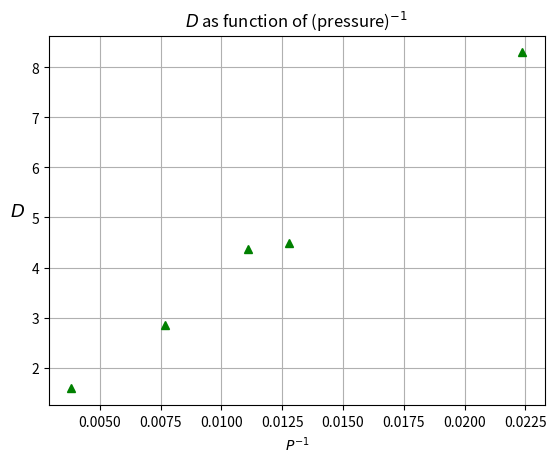

Write the Python code that produced this figure.
import matplotlib.pyplot as plt
import numpy as np

#44.7
t1 = []
ln_N1 = []

x = [0,20.7107, 5.82,19.6173, 10.819,19.0913, 15.819,18.633, 20.819,18.2056, 25.819,17.7947, 30.819,17.3988, 35.819,17.0149, 40.82,16.647, 45.819,16.2864, 50.82,15.9307, 55.819,15.5846, 60.819,15.2506, 65.819,14.9253, 70.819,14.6083, 75.82,14.2961, 80.819,13.9887, 85.82,13.6927, 90.82,13.4009, 95.819,13.1171, 100.819,12.8394, 105.82,12.563, 110.819,12.2993, 115.82,12.0409, 120.819,11.7874, 125.82,11.5356, 130.819,11.2847, 135.819, 11.0511, 140.819, 10.82]

for i in range(len(x)):
    if i % 2 == 0:
        t1.append(x[i])
    else:
        ln_N1.append(np.log(x[i]))

y_av = 0
x_av = 0
x_square_av = 0
y_square_av = 0
xy_av = 0
c = len(ln_N1)
for i in range(c):
    y_av += ln_N1[i]/c
    x_av += t1[i]/c
    y_square_av += ln_N1[i]**2/c
    x_square_av += t1[i]**2/c
    xy_av += ln_N1[i]*t1[i]/c
b = (xy_av - x_av*y_av)/(x_square_av - x_av**2)
delta_b = np.sqrt(((y_square_av - y_av**2)/(x_square_av - x_av**2) - b**2)/c)

#78.3
t2 = []
ln_N2 = []

x = [0,18.3094, 1.05,18.2663, 2.075,18.2307, 3.075,18.1913, 4.074,18.1517, 5.074,18.1101, 10.075,17.8823, 15.075,17.91, 20.075,17.7263, 25.074,17.5149, 30.074,17.3019, 35.074,17.0907,40.074,16.8828,45.075,16.6764,50.074,16.4697, 55.074,16.2596, 60.075,16.0599, 65.074,15.8602, 70.075,15.6732,75.074,15.4817, 80.075,15.2911,85.074,15.1024,90.074,14.9183,95.074,14.7387,100.075,14.5626,105.075,14.3886,110.074,14.2118,115.075,14.0398,120.075,13.8737,125.075,13.71,130.074,13.5464, 135.075,13.3844,140.074,13.2229,145.075,13.0637,150.074,12.9096,155.074,12.7606,160.075,12.6109,165.075,12.4631,170.074,12.3144,185.075,11.8872,200.075,11.4741,210.075,11.2041,220.075,10.9506,230.075,10.7034,240.074,10.4526, 250.074,10.0642, 260.074,9.8315, 270.074,9.5935]

for i in range(len(x)):
    if i % 2 == 0:
        t2.append(x[i])
    else:
        ln_N2.append(np.log(x[i]))

y_av = 0
x_av = 0
x_square_av = 0
y_square_av = 0
xy_av = 0
c = len(ln_N2)
for i in range(c):
    y_av += ln_N2[i]/c
    x_av += t2[i]/c
    y_square_av += ln_N2[i]**2/c
    x_square_av += t2[i]**2/c
    xy_av += ln_N2[i]*t2[i]/c
b = (xy_av - x_av*y_av)/(x_square_av - x_av**2)
delta_b = np.sqrt(((y_square_av - y_av**2)/(x_square_av - x_av**2) - b**2)/c)

#90
t3 = []
ln_N3 = []

x = [0,20.9256,5.145,20.7341,10.145,20.513,15.145,20.2851,20.145,20.0525,25.145,19.8179,30.144,19.5857,35.144,19.3671,40.145,19.1308,45.144,18.9047,
50.144,18.6779,55.145,18.4593,60.145,18.2422,65.145,18.0268,70.144,17.8131,75.144,17.6018,80.144,17.3937,85.145,17.1893,90.144,16.988,
95.144,16.7883,100.145,16.5936,105.145,16.4015,110.145,16.2128,115.144,16.0246,120.144,15.8384,125.145,15.6521,130.145,15.4696,135.144,15.2897,
140.144,15.1156,145.144,14.9428,150.144,14.7733,155.144,14.6033,160.144,14.4327,165.145,14.264,170.144,14.102,175.144,13.9384,180.144,13.7858,
185.144,13.6317,190.145,13.4767,195.145,13.3259,200.144,13.168,205.144,13.0138,210.144,12.8675,220.144,12.579,230.145,12.299,240.144,12.0189,
250.144,11.7498,260.144,11.4862,270.144,11.2227,280.144,10.9695,290.144,10.7224,300.143,10.4834,310.143,10.2377]

for i in range(len(x)):
    if i % 2 == 0:
        t3.append(x[i])
    else:
        ln_N3.append(np.log(x[i]))

y_av = 0
x_av = 0
x_square_av = 0
y_square_av = 0
xy_av = 0
c = len(ln_N3)
for i in range(c):
    y_av += ln_N3[i]/c
    x_av += t3[i]/c
    y_square_av += ln_N3[i]**2/c
    x_square_av += t3[i]**2/c
    xy_av += ln_N3[i]*t3[i]/c
b = (xy_av - x_av*y_av)/(x_square_av - x_av**2)
delta_b = np.sqrt(((y_square_av - y_av**2)/(x_square_av - x_av**2) - b**2)/c)

#130.5
t4 = []
ln_N4 = []

x = [0,20.3762,
0.975,20.3554,
1.91,20.3325,
2.884,20.312,
3.874,20.2859,
4.873,20.2587,
5.873,20.2319,
6.874,20.2039,
7.873,20.1764,
8.874,20.1477,
9.873,20.1186,
10.873,20.0884,
11.874,20.0592,
12.873,20.0297,
13.875,19.9993,
14.874,19.969,
15.873,19.9403,
16.873,19.9095,
17.874,19.8806,
18.874,19.8478,
19.873,19.8201,
20.874,19.7859,
21.874,19.7549,
22.873,19.7248,
23.873,19.6943,
24.874,19.6632,
25.873,19.6323,
26.874,19.5999,
27.874,19.5695,
28.873,19.5386,
29.874,19.5074,
30.874,19.4766,
31.873,19.4455,
32.874,19.4143,
33.874,19.3831,
34.873,19.353,
35.873,19.3216,
36.874,19.2896,
37.874,19.2588,
38.873,19.2283,
39.873,19.1979,
40.873,19.1672,
41.873,19.1362,
42.874,19.1061,
43.873,19.0761,
44.874,19.0455,
45.874,19.015,
46.874,18.9839,
47.874,18.9533,
48.873,18.9232,
49.873,18.8934,
50.874,18.8627,
51.873,18.8326,
52.874,18.8025,
53.874,18.7726,
54.873,18.7433,
55.874,18.7133,
56.874,18.6835,
57.873,18.6547,
58.874,18.6244,
59.874,18.595,
60.873,18.5657,
61.873,18.5369,
62.874,18.5053,
63.874,18.4752,
64.873,18.4466,
65.874,18.4168,
66.874,18.3874,
67.873,18.3591,
68.873,18.3295,
69.873,18.3006,
70.873,18.2714,
71.874,18.2418,
72.873,18.2136,
73.874,18.1844,
74.873,18.1562,
75.873,18.1269,
76.874,18.0974,
77.873,18.0703,
78.874,18.0407,
79.873,18.0127,
80.873,17.9837,
81.873,17.955,
82.874,17.9261,
83.873,17.8979,
84.874,17.869,
85.873,17.8412,
86.873,17.8124,
87.874,17.7829,
88.874,17.7565,
89.873,17.7299,
90.874,17.702,
91.873,17.6744,
92.873,17.6459,
93.874,17.6183,
94.873,17.59,
95.874,17.5626,
96.873,17.5357,
97.874,17.5091,
98.873,17.4813,
99.874,17.4556,
100.873,17.4288,
101.874,17.4023,
102.873,17.3751,
103.874,17.3489,
104.874,17.3187,
105.873,17.2905,
106.874,17.2644,
107.873,17.238,
108.873,17.2112,
109.874,17.1852,
110.874,17.1589,
111.873,17.1316,
112.874,17.1046,
113.873,17.0775,
114.874,17.0497,
115.874,17.0226,
116.873,16.9966,
117.874,16.9695,
118.874,16.9428,
119.874,16.9167,
120.874,16.8903,
121.873,16.8639,
122.874,16.8366,
123.873,16.8111,
124.874,16.7845,
125.873,16.7588,
126.873,16.7336,
127.874,16.707,
128.873,16.6811,
129.874,16.6553,
130.873,16.6301,
131.874,16.6048,
132.873,16.5798,
133.873,16.5542,
134.874,16.5298,
135.873,16.5042,
136.874,16.4801,
137.873,16.4552,
138.873,16.4304,
139.874,16.4065,
140.873,16.3818,
141.874,16.3567,
142.873,16.3324,
143.874,16.3079,
144.873,16.2834,
145.874,16.259,
146.873,16.2347,
147.874,16.2107,
148.873,16.1855,
149.873,16.1613,
150.874,16.1356,
151.873,16.1107,
152.874,16.0866,
153.873,16.063,
154.873,16.038,
155.874,16.0131,
156.873,15.9888,
157.874,15.9617,
158.874,15.9378,
159.873,15.9146,
160.874,15.8869,
161.873,15.8635,
162.874,15.8409,
163.873,15.8173,
164.874,15.793,
165.873,15.7682,
166.873,15.7448,
167.873,15.7215,
168.874,15.6961,
169.874,15.6643,
170.873,15.6478,
171.873,15.6268,
172.874,15.6048,
173.873,15.5809,
174.873,15.5585,
175.873,15.5343,
176.873,15.5115,
177.873,15.4876,
178.874,15.4652,
179.874,15.4417,
180.873,15.4186,
181.874,15.3957,
182.873,15.3718,
183.874,15.3477,
184.873,15.3251,
185.874,15.3025,
186.873,15.2798,
187.874,15.2564,
188.873,15.2335,
189.874,15.2111,
190.873,15.1874,
191.874,15.1644,
192.873,15.1417,
193.874,15.119,
194.873,15.0956,
195.873,15.0729,
196.873,15.0498,
197.873,15.0272,
198.874,15.0048,
199.873,14.981,
200.874,14.9583,
201.873,14.9363,
202.874,14.9132,
203.874,14.8908,
204.873,14.8676,
205.874,14.844,
206.873,14.8221,
207.874,14.7992,
208.873,14.7771,
209.873,14.7548,
210.874,14.7318,
211.873,14.7104,
212.874,14.6883,
213.873,14.6666,
214.873,14.6444,
215.873,14.622,
216.874,14.5995,
217.873,14.5774,
218.873,14.5552,
219.874,14.5327,
220.873,14.5119,
221.874,14.4909,
222.873,14.469,
223.874,14.4471,
224.873,14.4243,
225.873,14.4013,
226.874,14.3812,
227.873,14.3602,
228.874,14.3372,
229.873,14.3154,
230.874,14.2944,
231.873,14.2725,
232.873,14.2513,
233.873,14.2329,
234.874,14.213,
235.873,14.1914,
236.873,14.1715,
237.874,14.1507,
238.874,14.1266,
239.873,14.1025,
240.873,14.0829,
241.874,14.0623,
242.873,14.037,
243.874,14.0201,
244.873,14.0043,
245.874,13.9851,
246.873,13.9648,
247.874,13.9435,
248.873,13.923,
249.874,13.9012,
250.873,13.8791,
251.874,13.85,
252.873,13.8345,
253.874,13.8162,
254.873,13.7959,
255.874,13.7751,
256.873,13.7491,
257.874,13.7296,
258.873,13.7113,
259.873,13.6913,
260.873,13.6715,
261.874,13.6503,
262.873,13.6303,
263.874,13.6101,
264.873,13.59,
265.873,13.569,
266.874,13.5496,
267.873,13.5299,
268.874,13.5096,
269.873,13.4899,
270.873,13.4705,
271.873,13.4505,
272.874,13.4303,
273.873,13.4101,
274.873,13.3904,
275.873,13.3707,
276.873,13.3513,
277.874,13.3317,
278.873,13.3121,
279.873,13.2932,
280.874,13.2744,
281.874,13.2552,
282.873,13.2357,
283.874,13.2174,
284.873,13.1973,
285.874,13.1779,
286.873,13.158,
287.874,13.1394,
288.873,13.1193,
289.874,13.1002,
290.874,13.0807,
291.874,13.0613,
292.873,13.0392,
293.874,13.0218,
294.874,13.0026,
295.874,12.9852,
296.873,12.9686,
297.874,12.9509,
298.874,12.9317,
299.873,12.912,
300.873,12.8926,
301.874,12.873,
302.874,12.8475,
303.873,12.8332,
304.874,12.8152,
305.873,12.7968,
306.873,12.7776,
307.874,12.7582,
308.874,12.7397,
309.873,12.7208,
310.874,12.6959,
311.874,12.6813,
312.874,12.6631,
313.873,12.6432,
314.873,12.6269,
315.873,12.6078,
316.874,12.5887,
317.873,12.5654,
318.873,12.5438,
319.873,12.5309,
320.873,12.5124,
321.873,12.4923,
322.873,12.474,
323.874,12.4566,
324.874,12.4388,
325.873,12.42,
326.873,12.400,
327.874,12.3763,
328.873,12.3597,
329.873,12.3424,
330.874,12.326,
331.874,12.3061,
332.873,12.2887,
333.873,12.2714,
334.874,12.2528,
335.873,12.2344,
336.873,12.2165,
337.874,12.1948,
338.873,12.1784,
339.873,12.1612,
340.874,12.1436,
341.873,12.1255,
342.873,12.1061,
343.874,12.0849,
344.873,12.0632,
345.873,12.0509,
346.873,12.0195,
347.874,12.013,
348.874,11.9988,
349.873,11.9822,
350.873,11.9654,
351.874,11.9482,
352.874,11.931,
353.873,11.9137,
354.873,11.8823,
355.874,11.8754,
356.874,11.8608,
357.873,11.844,
358.873,11.8267,
359.874,11.8107,
360.874,11.793,
361.874,11.7739,
362.873,11.7579,
363.874,11.741,
364.874,11.724,
365.873,11.7068,
366.874,11.6901,
367.874,11.6725,
368.873,11.6552,
369.874,11.6391,
370.874,11.6208,
371.873,11.6044,
372.874,11.5879,
373.873,11.5698,
374.874,11.5538,
375.874,11.5363,
376.873,11.5199,
377.873,11.5027,
378.873,11.4853,
379.876,11.4704,
380.873,11.4526,
381.873,11.4361,
382.873,11.4196,
383.873,11.402,
384.873,11.3847,
385.874,11.3693,
386.874,11.3527,
387.874,11.3365,
388.873,11.3194,
389.873,11.3024,
390.874,11.2864,
391.874,11.2693,
392.873,11.2528,
393.873,11.2247,
394.874,11.2179,
395.874,11.2037,
396.873,11.1877,
397.873,11.1712,
398.874,11.1565,
399.873,11.139,
400.873,11.1225,
401.873,11.1061]

for i in range(len(x)):
    if i % 2 == 0:
        t4.append(x[i])
    else:
        ln_N4.append(np.log(x[i]))

y_av = 0
x_av = 0
x_square_av = 0
y_square_av = 0
xy_av = 0
c = len(ln_N4)
for i in range(c):
    y_av += ln_N4[i]/c
    x_av += t4[i]/c
    y_square_av += ln_N4[i]**2/c
    x_square_av += t4[i]**2/c
    xy_av += ln_N4[i]*t4[i]/c
b = (xy_av - x_av*y_av)/(x_square_av - x_av**2)
delta_b = np.sqrt(((y_square_av - y_av**2)/(x_square_av - x_av**2) - b**2)/c)

#261.1
t5 = []
ln_N5 = []

x = [0,19.4915,
0.973,19.4813,
1.908,19.4688,
2.85,19.4594,
3.837,19.4521,
4.836,19.44,
5.836,19.428,
6.837,19.4141,
7.836,19.3997,
8.837,19.3852,
9.837,19.3706,
10.836,19.3554,
11.837,19.34,
12.837,19.3242,
13.837,19.3092,
14.837,19.2921,
15.836,19.2757,
16.837,19.2581,
17.837,19.2422,
18.836,19.2251,
19.836,19.2094,
20.837,19.1923,
21.837,19.1757,
22.837,19.1587,
23.836,19.1407,
24.836,19.1234,
25.837,19.1064,
26.837,19.0889,
27.836,19.0716,
28.836,19.0534,
29.837,19.0364,
30.837,19.0192,
31.836,19.0014,
32.836,18.9835,
33.836,18.9664,
34.837,18.9485,
35.837,18.9308,
36.836,18.9106,
37.836,18.8904,
38.837,18.8717,
39.837,18.8546,
40.836,18.8365,
41.837,18.819,
42.836,18.8013,
43.836,18.7841,
44.837,18.767,
45.837,18.7498,
46.836,18.732,
47.837,18.7144,
48.837,18.6985,
49.836,18.6807,
50.836,18.6634,
51.837,18.6464,
52.836,18.6279,
53.836,18.6114,
54.836,18.5944,
55.837,18.5782,
56.836,18.5598,
57.836,18.5429,
58.837,18.525,
59.837,18.5078,
60.837,18.4906,
61.836,18.4734,
62.836,18.4552,
63.837,18.4376,
64.837,18.4203,
65.836,18.4023,
66.837,18.386,
67.837,18.3691,
68.836,18.3519,
69.837,18.3354,
70.837,18.3178,
71.836,18.3008,
72.837,18.2844,
73.836,18.2678,
74.837,18.2509,
75.837,18.2341,
76.836,18.2178,
77.837,18.201,
78.836,18.1856,
79.836,18.1691,
80.836,18.1522,
81.836,18.1352,
82.837,18.1188,
83.836,18.1032,
84.836,18.0868,
85.836,18.0702,
86.837,18.0529,
87.837,18.0365,
88.836,18.0197,
89.837,18.0035,
90.836,17.9863,
91.837,17.9695,
92.837,17.9525,
93.836,17.9361,
94.836,17.9192,
95.836,17.901,
96.837,17.8829,
97.837,17.8678,
98.836,17.8509,
99.837,17.835,
100.836,17.8182,
101.837,17.801,
102.836,17.7839,
103.837,17.7668,
104.837,17.7505,
105.836,17.7326,
106.837,17.7168,
107.836,17.7004,
108.836,17.6838,
109.837,17.6682,
110.837,17.6515,
111.836,17.6353,
112.836,17.6194,
113.837,17.6035,
114.837,17.5872,
115.836,17.572,
116.837,17.5551,
117.837,17.5392,
118.837,17.5233,
119.837,17.5072,
120.836,17.4917,
121.837,17.4761,
122.836,17.4603,
123.836,17.4447,
124.837,17.4283,
125.836,17.4139,
126.837,17.3985,
127.837,17.3823,
128.836,17.3672,
129.837,17.3515,
130.836,17.3368,
131.837,17.3205,
132.836,17.3046,
133.837,17.2883,
134.836,17.2729,
135.837,17.261,
136.836,17.2463,
137.836,17.2306,
138.837,17.2165,
139.836,17.2004,
140.837,17.185,
141.836,17.1689,
142.837,17.1547,
143.836,17.1382,
144.837,17.1244,
145.836,17.1075,
146.836,17.0926,
147.837,17.0777,
148.836,17.0627,
149.837,17.0467,
150.836,17.0326,
151.837,17.0178,
152.836,17.0034,
153.837,16.9897,
154.836,16.9745,
155.836,16.961,
156.837,16.9432,
157.836,16.923,
158.837,16.9083,
159.836,16.8954,
160.837,16.8802,
161.836,16.8716,
162.836,16.8585,
163.837,16.8446,
164.836,16.8295,
165.837,16.8145,
166.836,16.8,
167.837,16.7845,
168.836,16.7702,
169.837,16.7557,
170.836,16.7414,
171.837,16.7258,
172.838,16.7104,
173.836,16.6965,
174.836,16.6814,
175.837,16.6664,
176.836,16.6518,
177.836,16.6368,
178.837,16.6216,
179.837,16.607,
180.836,16.5934,
181.836,16.5785,
182.837,16.5633,
183.836,16.5491,
184.837,16.5347,
185.836,16.5202,
186.837,16.505,
187.836,16.4904,
188.836,16.4761,
189.836,16.4615,
190.837,16.4476,
191.836,16.4334,
192.837,16.4185,
193.836,16.4046,
194.837,16.3892,
195.836,16.3748,
196.836,16.3608,
197.836,16.3459,
198.837,16.332,
199.836,16.3185,
200.836,16.3034,
201.836,16.2899,
202.836,16.2756,
203.837,16.2607,
204.837,16.2467,
205.836,16.2324,
206.837,16.2189,
207.836,16.2041,
208.837,16.1899,
209.837,16.1755,
210.836,16.1605,
211.836,16.1473,
212.837,16.1332,
213.837,16.1189,
214.836,16.1045,
215.837,16.0911,
216.836,16.0768,
217.837,16.0629,
218.836,16.0492,
219.836,16.0353,
220.837,16.0209,
221.836,16.0079,
222.836,15.9901,
223.837,15.9743,
224.837,15.9598,
225.836,15.9449,
226.836,15.9311,
227.837,15.9176,
228.836,15.9032,
229.837,15.8897,
230.836,15.8751,
231.837,15.8606,
232.836,15.8479,
233.837,15.8345,
234.837,15.8203,
235.836,15.8064,
236.837,15.793,
237.836,15.7793,
238.837,15.7654,
239.836,15.7515,
240.836,15.7374,
241.837,15.7247,
242.836,15.7092,
243.836,15.6949,
244.837,15.6814,
245.837,15.6674,
246.836,15.6546,
247.836,15.6407,
248.836,15.6273,
249.837,15.614,
250.836,15.6011,
251.837,15.5872,
252.836,15.5734,
253.837,15.5594,
254.836,15.5456,
255.836,15.5323,
256.836,15.5193,
257.836,15.5061,
258.837,15.4923,
259.836,15.4796,
260.837,15.4661,
261.836,15.4532,
262.836,15.4392,
263.836,15.4267,
264.837,15.4131,
265.836,15.401,
266.837,15.3881,
267.837,15.3749,
268.836,15.3625,
269.837,15.3491,
270.836,15.337,
271.837,15.3231,
272.836,15.3104,
273.836,15.2967,
274.836,15.2851,
275.837,15.2721,
276.837,15.259,
277.836,15.2477,
278.837,15.2309,
279.836,15.219,
280.836,15.2065,
281.837,15.1934,
282.836,15.181,
283.837,15.1705,
284.836,15.1618,
285.837,15.1483,
286.836,15.1368,
287.837,15.1238,
288.837,15.1115,
289.836,15.0986,
290.837,15.0854,
291.836,15.0729,
292.836,15.06,
293.837,15.0473,
294.837,15.0347,
295.836,15.0221,
296.837,15.009,
297.836,14.9966,
298.837,14.9837,
299.836,14.9712,
300.836,14.9582,
301.837,14.9456,
302.836,14.9335,
303.836,14.9215,
304.837,14.9076,
305.836,14.8916,
306.837,14.8796,
307.836,14.8684,
308.836,14.8556,
309.836,14.8431,
310.837,14.8309,
311.836,14.8184,
312.836,14.8061,
313.837,14.7945,
314.836,14.7818,
315.836,14.7699,
316.836,14.7577,
317.837,14.7466,
318.837,14.7336,
319.837,14.7211,
320.837,14.7092,
321.836,14.6977,
322.837,14.6866,
323.837,14.6743,
324.837,14.6621,
325.836,14.6497,
326.836,14.6381,
327.837,14.626,
328.836,14.6136,
329.836,14.6015,
330.836,14.5893,
331.837,14.5774,
332.836,14.5652,
333.837,14.5536,
334.836,14.541,
335.836,14.5289,
336.837,14.516,
337.836,14.5037,
338.837,14.4907,
339.837,14.4785,
340.836,14.4659,
341.836,14.4533,
342.837,14.4405,
343.836,14.4284,
344.836,14.4162,
345.837,14.4038,
346.836,14.3915,
347.836,14.38,
348.836,14.367,
349.837,14.3547,
350.836,14.3426,
351.836,14.331,
352.836,14.3193,
353.836,14.3069,
354.836,14.2951,
355.839,14.2847,
356.837,14.272,
357.836,14.2604,
358.836,14.248,
359.837,14.2369,
360.836,14.221,
361.837,14.2143,
362.837,14.2058,
363.836,14.1951,
364.836,14.1839,
365.837,14.1733,
366.837,14.1612,
367.837,14.1496,
368.837,14.1379,
369.836,14.1263,
370.837,14.1123,
371.837,14.1021,
372.836,14.0915,
373.836,14.0798,
374.837,14.0693,
375.837,14.0577,
376.836,14.0458,
377.837,14.035,
378.837,14.0236,
379.837,14.0119,
380.836,14.0002,
381.836,13.9889,
382.836,13.9767,
383.837,13.9667,
384.836,13.9548,
385.836,13.9433,
386.837,13.9322,
387.836,13.9215,
388.836,13.9093,
389.836,13.8982,
390.837,13.8867,
391.836,13.8759,
392.836,13.8646,
393.837,13.853,
394.836,13.8423,
395.836,13.8314,
396.837,13.8186,
397.836,13.8081,
398.836,13.7965,
399.836,13.7843,
400.836,13.773,
401.837,13.761,
402.837,13.7498,
403.836,13.7375,
404.836,13.726,
405.836,13.7154,
406.837,13.703,
407.836,13.6917,
408.836,13.6803,
409.836,13.6695,
410.836,13.6582,
411.837,13.6459,
412.837,13.6349,
413.836,13.6229,
414.836,13.6128,
415.837,13.6007,
416.837,13.5893,
417.836,13.5781,
418.836,13.5668,
419.836,13.5548,
420.836,13.5439,
421.836,13.5334,
422.836,13.5212,
423.837,13.5116,
424.837,13.5033,
425.837,13.4925,
426.837,13.4819,
427.837,13.4703,
428.837,13.4594,
429.837,13.4484,
430.837,13.4374,
431.836,13.4263,
432.836,13.4154,
433.836,13.4046,
434.836,13.393,
435.837,13.3825,
436.836,13.3715,
437.836,13.3609,
438.837,13.3504,
439.837,13.3396,
440.837,13.328,
441.836,13.317,
442.836,13.3061,
443.836,13.295,
444.836,13.2837,
445.837,13.2738,
446.837,13.2625,
447.836,13.251,
448.836,13.2399,
449.836,13.2292,
450.837,13.2191,
451.837,13.2074,
452.837,13.1963,
453.836,13.1861,
454.836,13.1738,
455.836,13.163,
456.836,13.1522,
457.837,13.1413,
458.836,13.1298,
459.836,13.119,
460.837,13.108,
461.837,13.097,
462.836,13.0856,
463.836,13.0749,
464.837,13.0634,
465.836,13.0535,
466.836,13.0418,
467.836,13.0303,
468.836,13.0189,
469.837,13.0084,
470.837,12.9967,
471.837,12.9859,
472.837,12.9754,
473.837,12.9652,
474.836,12.9545,
475.837,12.9437,
476.837,12.9324,
477.837,12.921,
478.836,12.9104,
479.837,12.8996,
480.836,12.889,
481.837,12.878,
482.837,12.8669,
483.837,12.8552,
484.837,12.8441,
485.837,12.8389,
486.837,12.83,
487.837,12.8199,
488.837,12.8092,
489.836,12.7991,
490.836,12.7886,
491.837,12.7768,
492.837,12.7664,
493.837,12.756,
494.836,12.746,
495.837,12.7346,
496.837,12.7245,
497.837,12.7134,
498.837,12.7031,
499.837,12.6929,
500.836,12.6827,
501.837,12.6728,
502.837,12.6618,
503.837,12.6513,
504.837,12.6412,
505.836,12.6319,
506.836,12.6213,
507.836,12.6111,
508.836,12.6012,
509.836,12.5908,
510.837,12.5794,
511.836,12.5697,
512.836,12.5589,
513.836,12.5487,
514.837,12.5386,
515.837,12.5282,
516.837,12.5174,
517.837,12.5068,
518.836,12.4969,
519.836,12.4868,
520.836,12.4756,
521.837,12.4653,
522.837,12.4549,
523.837,12.4443,
524.837,12.4336,
525.837,12.4232,
526.837,12.4132,
527.836,12.4038,
528.836,12.3938,
529.836,12.3833,
530.836,12.3719,
531.836,12.3625,
532.837,12.3521,
533.837,12.3418,
534.837,12.3315,
535.837,12.3213,
536.836,12.3112,
537.836,12.3007,
538.836,12.2902,
539.836,12.2803,
540.836,12.2704,
541.837,12.2589,
542.836,12.2485,
543.837,12.238,
544.837,12.2279,
545.837,12.2172,
546.837,12.2071,
547.836,12.1977,
548.836,12.1867,
549.837,12.1768,
550.837,12.1668,
551.837,12.1562,
552.836,12.1465,
553.836,12.1357,
554.836,12.1263,
555.836,12.1161,
556.836,12.1064,
557.837,12.0958,
558.836,12.0856,
559.836,12.0758,
560.836,12.0654,
561.837,12.0554,
562.837,12.0458,
563.836,12.0359,
564.836,12.026,
565.836,12.0161,
566.836,12.0065,
567.837,11.9963,
568.837,11.9858,
569.837,11.9763,
570.836,11.9674,
571.836,11.9577,
572.836,11.9476,
573.836,11.9383,
574.836,11.928,
575.836,11.9188,
576.837,11.9087,
577.837,11.8994,
578.837,11.8889,
579.836,11.8804,
580.836,11.8706,
581.836,11.8605,
582.837,11.8499,
583.837,11.8409,
584.836,11.831,
585.836,11.821,
586.837,11.8115,
587.837,11.8003,
588.836,11.7911,
589.836,11.7775,
590.836,11.7633,
591.837,11.7592,
592.837,11.751,
593.837,11.7419,
594.837,11.7327,
595.837,11.7192,
596.837,11.7105,
597.837,11.6798,
598.837,11.6747,
599.836,11.6808,
600.837,11.6745,
601.836,11.666,
602.836,11.6571,
603.837,11.6466,
604.836,11.6377,
605.836,11.6282,
606.837,11.6176,
607.836,11.6088,
608.837,11.5995,
609.837,11.5899,
610.836,11.5802,
611.836,11.5706,
612.836,11.5612,
613.837,11.5528,
614.837,11.5437,
615.837,11.5346,
616.836,11.5255,
617.837,11.5158,
618.837,11.5067,
619.836,11.4974,
620.836,11.4898,
621.837,11.4802,
622.837,11.4716,
623.836,11.4619,
624.837,11.4544,
625.837,11.4428,
626.836,11.4358,
627.837,11.425,
628.836,11.4153,
629.837,11.4043,
630.836,11.3974,
631.837,11.3897,
632.837,11.3805,
633.836,11.3712,
634.836,11.3618,
635.836,11.3527,
636.837,11.3439,
637.836,11.3321,
638.836,11.325,
639.837,11.3162,
640.836,11.3074,
641.836,11.2984,
642.837,11.2849,
643.836,11.2786,
644.836,11.2698,
645.836,11.2609,
646.837,11.2515,
647.836,11.2413,
648.837,11.2289,
649.837,11.2221,
650.836,11.2129,
651.837,11.2036,
652.836,11.1892,
653.837,11.1849,
654.837,11.1772,
655.836,11.1676,
656.836,11.1545,
657.837,11.1457,
658.836,11.1373,
659.836,11.1282,
660.837,11.12,
661.837,11.1109,
662.836,11.1011,
663.836,11.092,
664.837,11.0839,
665.837,11.0749,
666.836,11.0648,
667.837,11.0566,
668.836,11.0474,
669.837,11.0389,
670.836,11.0304,
671.837,11.0213,
672.837,11.0131,
673.836,11.0037,
674.836,10.9951,
675.837,10.9865,
676.836,10.9783,
677.836,10.9697,
678.837,10.9597,
679.837,10.9507,
680.837,10.9411,
681.836,10.9328,
682.837,10.9237,
683.836,10.9151,
684.836,10.9063,
685.837,10.8974,
686.837,10.8883,
687.837,10.8797,
688.836,10.8712,
689.837,10.862,
690.836,10.8537,
691.836,10.8448,
692.836,10.837,
693.836,10.8278,
694.837,10.8192,
695.836,10.8098,
696.836,10.8014,
697.836,10.7938,
698.837,10.7851,
699.837,10.777,
700.837,10.7681,
701.836,10.7596,
702.837,10.7513,
703.836,10.7432,
704.837,10.7346,
705.837,10.7269,
706.836,10.7176,
707.837,10.7094,
708.836,10.7004,
709.837,10.6922,
710.836,10.6837,
711.837,10.675,
712.836,10.6661,
713.837,10.6582,
714.837,10.6364,
715.837,10.6382,
716.837,10.632,
717.837,10.6244,
718.836,10.6163,
719.836,10.6075,
720.836,10.599,
721.838,10.5913,
722.835,10.5804,
723.836,10.5688,
724.835,10.557,
725.835,10.5463,
726.836,10.5371,
727.835,10.528,
728.835,10.5192,
729.836,10.5109,
730.835,10.5024,
731.836,10.4935,
732.836,10.4843,
733.835,10.4756,
734.835,10.4671,
735.835,10.4579,
736.835,10.4494,
737.836,10.4416,
738.835,10.3861,
739.836,10.4072,
740.835,10.4173,
741.835,10.413,
742.836,10.4007,
743.835,10.3951,
744.836,10.388,
745.836,10.3806,
746.835,10.3727,
747.836,10.3645,
748.835,10.3564,
749.836,10.3481,
750.835,10.3398,
751.835,10.3318,
752.835,10.3238,
753.835,10.3155,
754.835,10.3074,
755.835,10.2987,
756.836,10.2894,
757.835,10.2814]
for i in range(len(x)):
    if i % 2 == 0:
        t5.append(x[i])
    else:
        ln_N5.append(np.log(x[i]))

y_av = 0
x_av = 0
x_square_av = 0
y_square_av = 0
xy_av = 0
c = len(ln_N5)
for i in range(c):
    y_av += ln_N5[i]/c
    x_av += t5[i]/c
    y_square_av += ln_N5[i]**2/c
    x_square_av += t5[i]**2/c
    xy_av += ln_N5[i]*t5[i]/c
b = (xy_av - x_av*y_av)/(x_square_av - x_av**2)
delta_b = np.sqrt(((y_square_av - y_av**2)/(x_square_av - x_av**2) - b**2)/c)

#print(np.sqrt((81*210*6*0.0000001)**2 + (0.00084*210*0.1)**2 + (0.00084*9*5)**2))
#print(b, delta_b)

#plt.plot(t5, ln_N5, color = 'purple')
#plt.title('log(N) as function of time')
#plt.xlabel('$t, seconds$', fontsize = 13)
#plt.ylabel('$log(N)$', rotation = 0, fontsize = 13, labelpad = 20)
#plt.grid(True)
#plt.savefig('fifth_graph', dpi = 600)
#plt.show()

#Second section

D = [8.3, 4.5, 4.38, 2.85, 1.587]
P = [1/44.7, 1/78.3, 1/90, 1/130.5, 1/261.1]

y_av = 0
x_av = 0
x_square_av = 0
y_square_av = 0
xy_av = 0
for i in range(5):
    y_av += D[i]/5
    x_av += P[i]/5
    y_square_av += D[i]**2/5
    x_square_av += P[i]**2/5
    xy_av += D[i]*P[i]/5
k = (xy_av - x_av*y_av)/(x_square_av - x_av**2)
delta_k = np.sqrt(((y_square_av - y_av**2)/(x_square_av - x_av**2) - k**2)/c)
a = y_av - k*x_av

print(k, delta_k, a)

plt.plot(P, D, 'g^')
plt.title('$D$ as function of (pressure)$^{-1}$')
plt.ylabel('$D$', rotation = 0, labelpad = 10, fontsize = 13)
plt.xlabel('$P^{-1}$')
plt.grid(True)
plt.savefig('final_graph')
plt.show()


